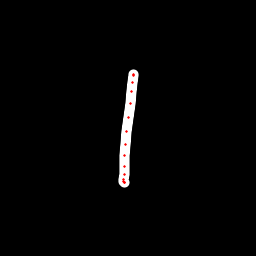

The data file committed next to this chart (first rows):
x, y, hover, eod
133.9, 74.43, 0.0, 0.0
133.9, 74.85, 0.0, 0.0
133.8, 75.33, 0.0, 0.0
133, 82.87, 0.0, 0.0
131.6, 91.66, 0.0, 0.0
130.2, 103.7, 0.0, 0.0
128.7, 117.1, 0.0, 0.0
126.8, 131.9, 0.0, 0.0
125.3, 144.7, 0.0, 0.0
124.7, 155.6, 0.0, 0.0
124.4, 166.8, 0.0, 0.0
124.3, 174.6, 0.0, 0.0
123.6, 179.7, 0.0, 0.0
123.3, 181.8, 0.0, 0.0
124, 182.6, 0.0, 0.0
124.1, 182.1, 0.0, 1.0
